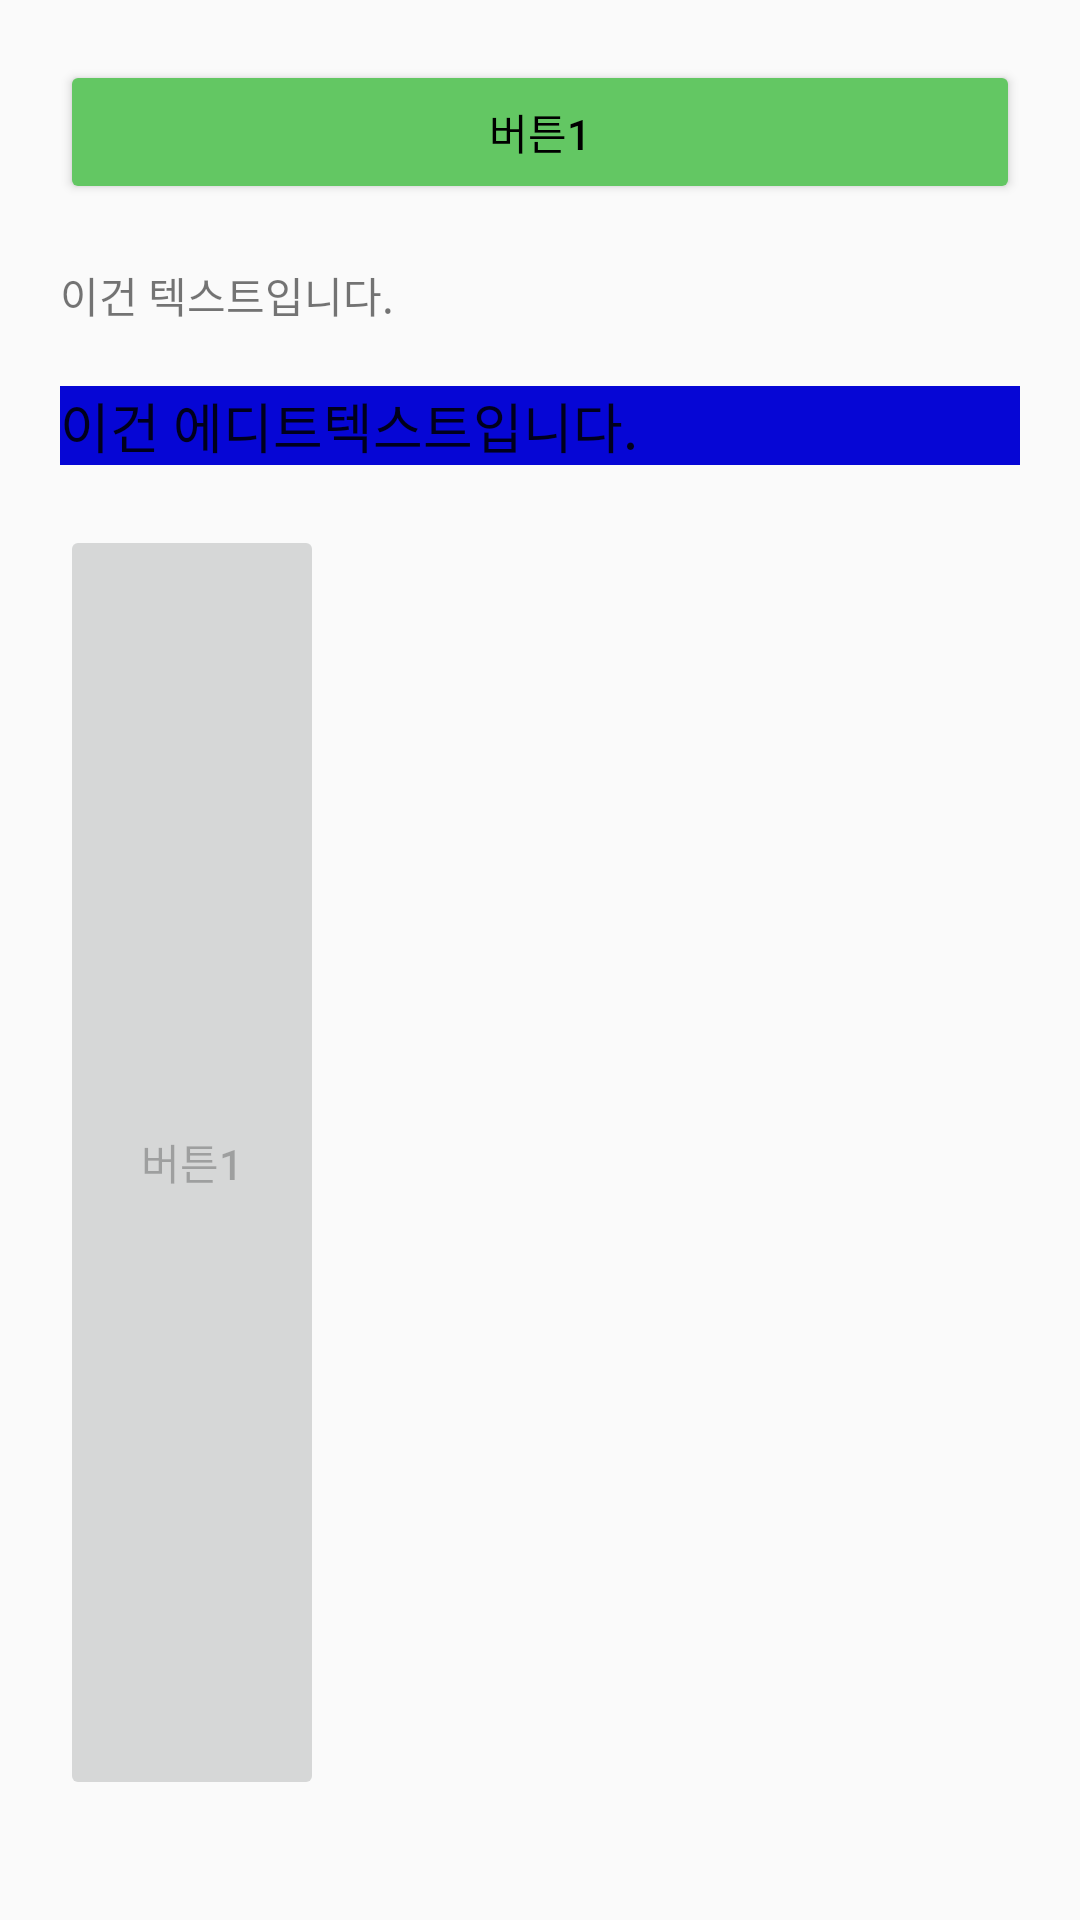

Here is an Android app screen rendered from its layout file. Give the layout XML and the strings, colors and styles it references.
<!-- AndroidManifest.xml: application theme Theme.AppCompat.Light.DarkActionBar -->
<!-- res/layout/activity_main.xml -->
<?xml version="1.0" encoding="utf-8"?>
<LinearLayout xmlns:android="http://schemas.android.com/apk/res/android"
    xmlns:app="http://schemas.android.com/apk/res-auto"
    xmlns:tools="http://schemas.android.com/tools"

    android:id="@+id/main"
    android:layout_width="match_parent"
    android:layout_height="match_parent"
    android:orientation="vertical"
    android:padding="20dp"
    tools:context=".MainActivity">

    <Button
        android:layout_width="match_parent"
        android:layout_height="wrap_content"
        android:layout_marginBottom="20dp"
        android:backgroundTint="#63C763"
        android:text="버튼1"
        android:textColor="#000000" />

    <TextView
        android:layout_width="match_parent"
        android:layout_height="wrap_content"
        android:layout_marginBottom="20dp"
        android:text="이건 텍스트입니다." />

    <EditText
        android:layout_width="match_parent"
        android:layout_height="wrap_content"
        android:layout_marginBottom="20dp"
        android:background="#0606D5"
        android:text="이건 에디트텍스트입니다." />

    <Button
        android:layout_width="wrap_content"
        android:layout_height="match_parent"
        android:layout_marginBottom="20dp"
        android:enabled="false"
        android:text="버튼1" />
</LinearLayout>
<!-- resources referenced by this layout -->
<resources>

</resources>
